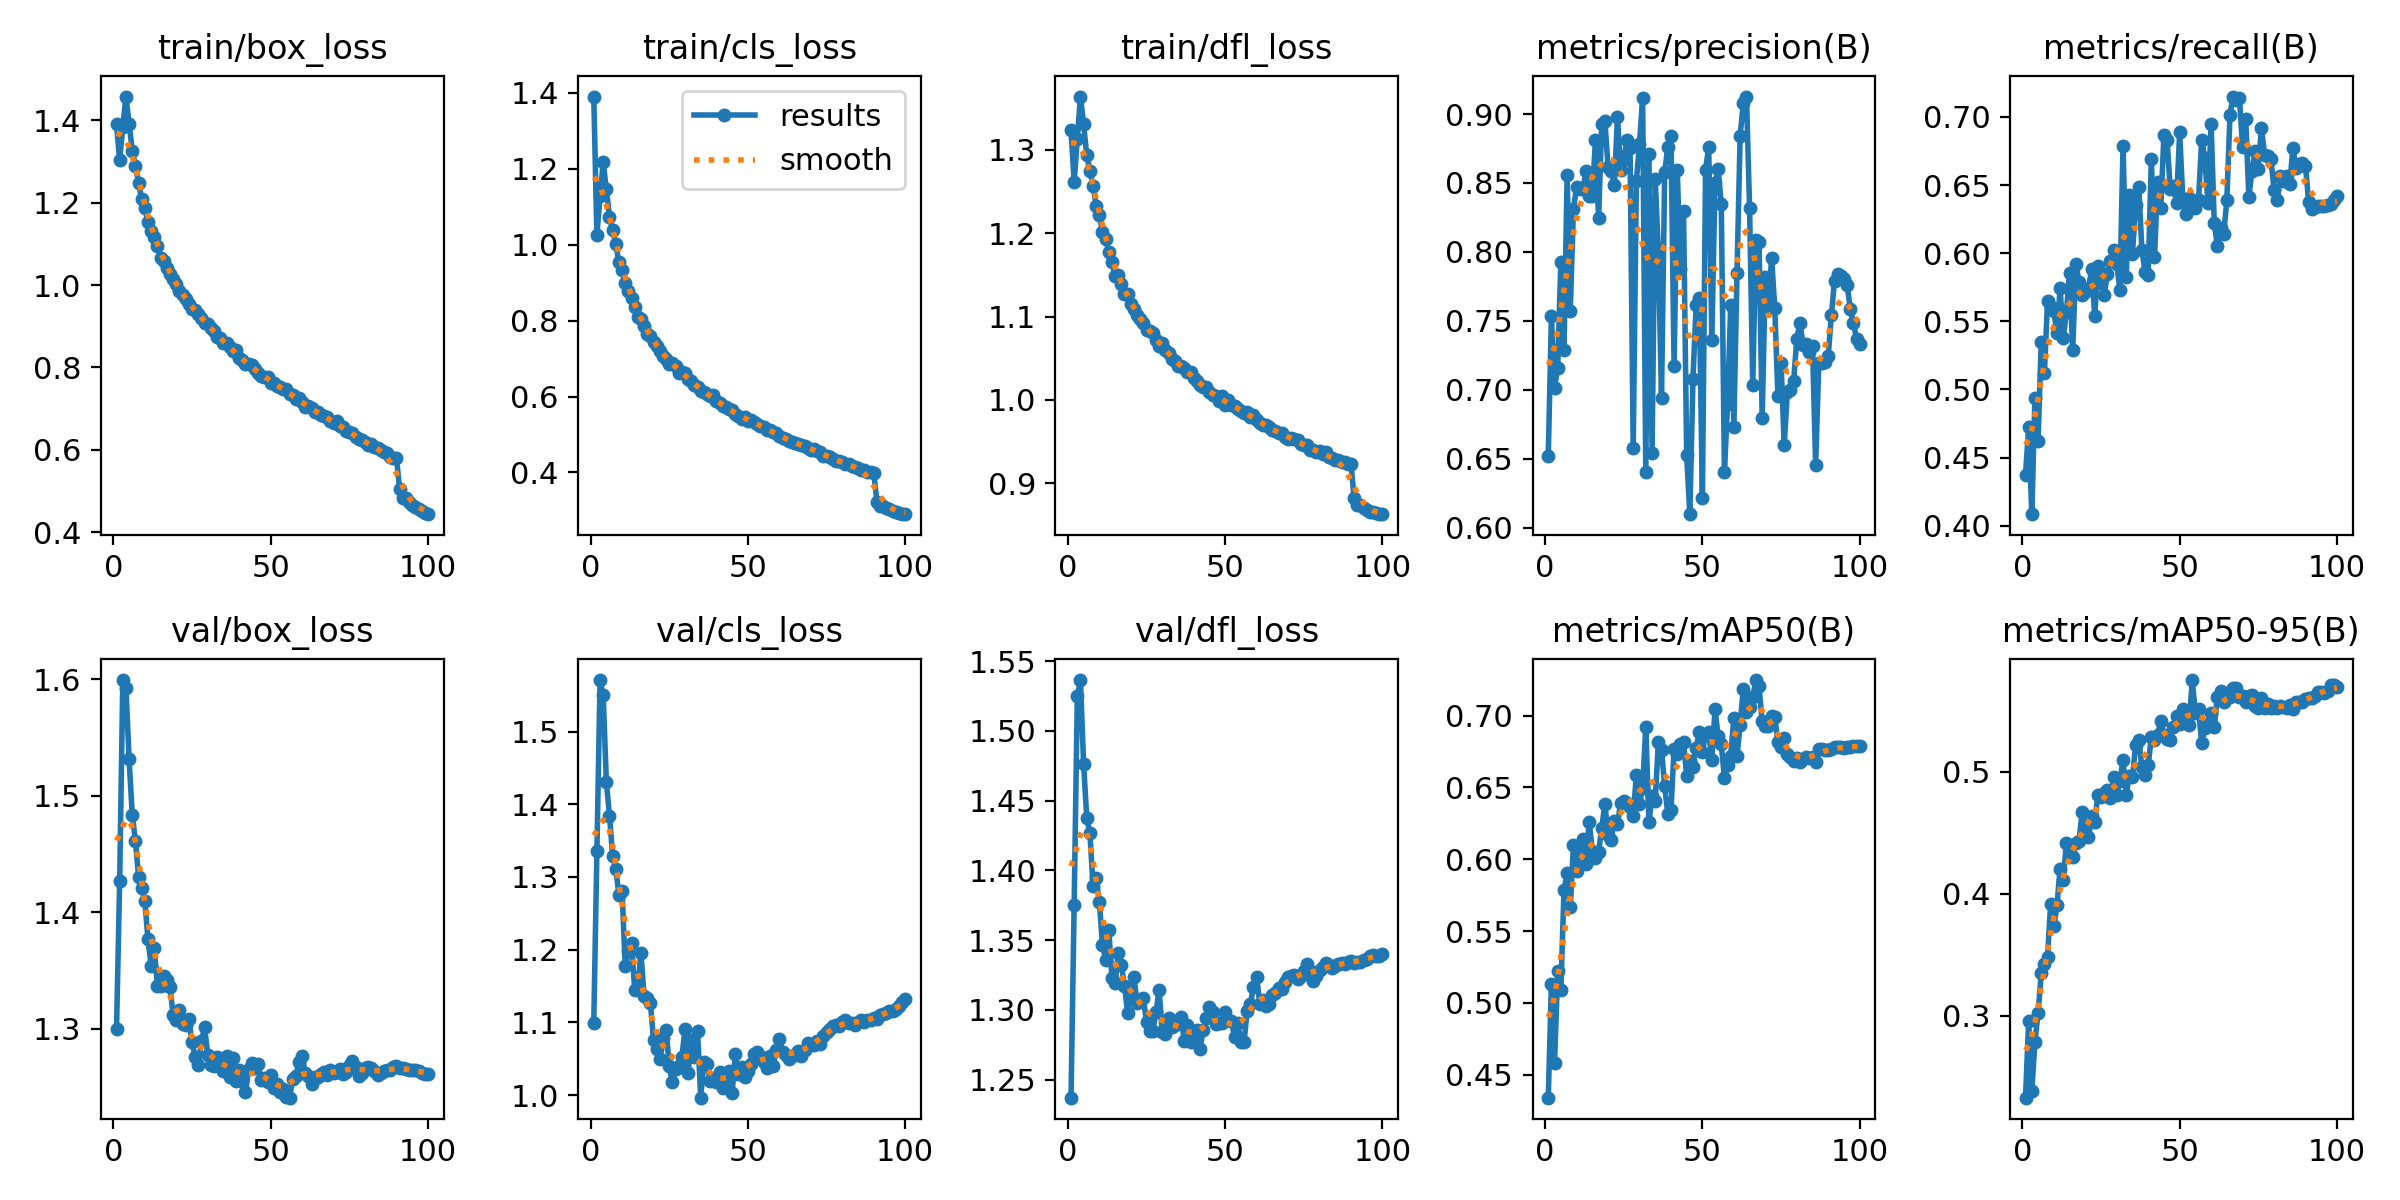

Data behind this chart, as committed beside it:
epoch, time, train/box_loss, train/cls_loss, train/dfl_loss, metrics/precision(B), metrics/recall(B), metrics/mAP50(B), metrics/mAP50-95(B), val/box_loss, val/cls_loss, val/dfl_loss, lr/pg0, lr/pg1, lr/pg2
1, 76.14, 1.391, 1.39, 1.323, 0.6519, 0.4373, 0.434, 0.2326, 1.3, 1.099, 1.237, 0.003328, 0.003328, 0.003328
2, 144.2, 1.303, 1.026, 1.262, 0.7532, 0.4722, 0.5129, 0.2955, 1.427, 1.336, 1.376, 0.006595, 0.006595, 0.006595
3, 209.9, 1.384, 1.127, 1.313, 0.7015, 0.4085, 0.4582, 0.2382, 1.599, 1.571, 1.525, 0.009797, 0.009797, 0.009797
4, 277.3, 1.458, 1.216, 1.364, 0.716, 0.4938, 0.5221, 0.2786, 1.593, 1.55, 1.536, 0.009703, 0.009703, 0.009703
5, 343, 1.392, 1.146, 1.331, 0.7925, 0.4625, 0.5089, 0.3023, 1.531, 1.431, 1.476, 0.009604, 0.009604, 0.009604
6, 408.8, 1.327, 1.073, 1.294, 0.7291, 0.5351, 0.5785, 0.3346, 1.484, 1.384, 1.438, 0.009505, 0.009505, 0.009505
7, 473.7, 1.289, 1.038, 1.274, 0.8559, 0.5117, 0.5903, 0.3426, 1.461, 1.329, 1.427, 0.009406, 0.009406, 0.009406
8, 539.3, 1.249, 1.001, 1.257, 0.7573, 0.565, 0.5664, 0.3483, 1.431, 1.311, 1.389, 0.009307, 0.009307, 0.009307
9, 604.7, 1.208, 0.9531, 1.233, 0.8313, 0.5603, 0.6098, 0.3917, 1.42, 1.275, 1.394, 0.009208, 0.009208, 0.009208
10, 669.9, 1.186, 0.934, 1.222, 0.8469, 0.5574, 0.5919, 0.3734, 1.41, 1.281, 1.378, 0.009109, 0.009109, 0.009109
11, 735, 1.154, 0.8984, 1.201, 0.8458, 0.5413, 0.6076, 0.3904, 1.377, 1.177, 1.347, 0.00901, 0.00901, 0.00901
12, 800.5, 1.131, 0.878, 1.193, 0.8454, 0.5747, 0.6141, 0.4207, 1.354, 1.198, 1.336, 0.008911, 0.008911, 0.008911
13, 867.8, 1.116, 0.8585, 1.178, 0.8589, 0.5377, 0.5968, 0.4114, 1.369, 1.209, 1.358, 0.008812, 0.008812, 0.008812
14, 933, 1.096, 0.8349, 1.166, 0.8404, 0.5568, 0.626, 0.4418, 1.337, 1.145, 1.323, 0.008713, 0.008713, 0.008713
15, 998.1, 1.067, 0.8094, 1.149, 0.8407, 0.5858, 0.606, 0.4331, 1.336, 1.149, 1.319, 0.008614, 0.008614, 0.008614
16, 1063, 1.059, 0.8047, 1.149, 0.8809, 0.5289, 0.6006, 0.4303, 1.345, 1.196, 1.341, 0.008515, 0.008515, 0.008515
17, 1128, 1.043, 0.7845, 1.139, 0.8246, 0.5924, 0.6052, 0.4416, 1.341, 1.136, 1.332, 0.008416, 0.008416, 0.008416
18, 1193, 1.026, 0.7645, 1.127, 0.8931, 0.579, 0.6219, 0.4431, 1.336, 1.133, 1.317, 0.008317, 0.008317, 0.008317
19, 1259, 1.015, 0.7597, 1.127, 0.8946, 0.5694, 0.6385, 0.4669, 1.311, 1.127, 1.298, 0.008218, 0.008218, 0.008218
20, 1325, 1.002, 0.7423, 1.115, 0.8617, 0.5717, 0.6168, 0.4534, 1.307, 1.076, 1.312, 0.008119, 0.008119, 0.008119
21, 1389, 0.9846, 0.7338, 1.109, 0.859, 0.5738, 0.6137, 0.4467, 1.316, 1.064, 1.324, 0.00802, 0.00802, 0.00802
22, 1453, 0.9755, 0.7202, 1.102, 0.8482, 0.5884, 0.6266, 0.4642, 1.304, 1.05, 1.305, 0.007921, 0.007921, 0.007921
23, 1518, 0.9657, 0.7062, 1.097, 0.898, 0.5541, 0.6244, 0.4592, 1.303, 1.078, 1.307, 0.007822, 0.007822, 0.007822
24, 1584, 0.9529, 0.6999, 1.092, 0.8595, 0.5903, 0.6391, 0.4807, 1.308, 1.09, 1.308, 0.007723, 0.007723, 0.007723
25, 1648, 0.9422, 0.6868, 1.084, 0.8673, 0.5781, 0.6405, 0.4793, 1.288, 1.04, 1.292, 0.007624, 0.007624, 0.007624
26, 1713, 0.9397, 0.6886, 1.082, 0.8809, 0.5696, 0.639, 0.4824, 1.276, 1.017, 1.285, 0.007525, 0.007525, 0.007525
27, 1778, 0.9305, 0.6815, 1.08, 0.8753, 0.585, 0.636, 0.4852, 1.269, 1.036, 1.285, 0.007426, 0.007426, 0.007426
28, 1843, 0.9206, 0.6629, 1.071, 0.6575, 0.5941, 0.6298, 0.4789, 1.29, 1.04, 1.298, 0.007327, 0.007327, 0.007327
29, 1908, 0.9089, 0.6637, 1.065, 0.8511, 0.6027, 0.6587, 0.4955, 1.301, 1.052, 1.314, 0.007228, 0.007228, 0.007228
30, 1973, 0.9066, 0.6608, 1.069, 0.8784, 0.5922, 0.6387, 0.4814, 1.278, 1.09, 1.284, 0.007129, 0.007129, 0.007129
31, 2037, 0.8947, 0.6473, 1.06, 0.9114, 0.573, 0.6496, 0.4926, 1.269, 1.031, 1.283, 0.00703, 0.00703, 0.00703
32, 2102, 0.8878, 0.6397, 1.057, 0.6404, 0.6789, 0.6923, 0.5095, 1.268, 1.075, 1.294, 0.006931, 0.006931, 0.006931
33, 2167, 0.8739, 0.6302, 1.049, 0.8711, 0.5829, 0.6258, 0.4811, 1.276, 1.053, 1.288, 0.006832, 0.006832, 0.006832
34, 2233, 0.8703, 0.6246, 1.046, 0.6543, 0.6424, 0.6443, 0.4968, 1.272, 1.088, 1.289, 0.006733, 0.006733, 0.006733
35, 2298, 0.8595, 0.6147, 1.04, 0.8527, 0.5995, 0.6406, 0.4957, 1.263, 0.9964, 1.292, 0.006634, 0.006634, 0.006634
36, 2363, 0.8584, 0.612, 1.041, 0.8001, 0.6353, 0.682, 0.5219, 1.276, 1.046, 1.295, 0.006535, 0.006535, 0.006535
37, 2430, 0.8489, 0.6066, 1.038, 0.6938, 0.6487, 0.6763, 0.5262, 1.259, 1.043, 1.278, 0.006436, 0.006436, 0.006436
38, 2495, 0.8409, 0.6005, 1.034, 0.8576, 0.6024, 0.651, 0.504, 1.275, 1.019, 1.289, 0.006337, 0.006337, 0.006337
39, 2561, 0.8414, 0.6028, 1.034, 0.8761, 0.5862, 0.6313, 0.4978, 1.255, 1.024, 1.277, 0.006238, 0.006238, 0.006238
40, 2626, 0.8217, 0.587, 1.026, 0.8842, 0.5843, 0.6342, 0.5053, 1.265, 1.017, 1.278, 0.006139, 0.006139, 0.006139
41, 2691, 0.8176, 0.5824, 1.023, 0.7168, 0.6693, 0.6769, 0.529, 1.255, 1.032, 1.286, 0.00604, 0.00604, 0.00604
42, 2757, 0.8085, 0.5743, 1.018, 0.8597, 0.5968, 0.6731, 0.5264, 1.245, 1.01, 1.272, 0.005941, 0.005941, 0.005941
43, 2822, 0.8075, 0.5731, 1.015, 0.7873, 0.6525, 0.6805, 0.5304, 1.266, 1.012, 1.286, 0.005842, 0.005842, 0.005842
44, 2888, 0.8053, 0.567, 1.015, 0.8295, 0.6329, 0.6813, 0.5416, 1.271, 1.033, 1.294, 0.005743, 0.005743, 0.005743
45, 2954, 0.7964, 0.5634, 1.01, 0.6526, 0.6868, 0.658, 0.5304, 1.267, 1.003, 1.302, 0.005644, 0.005644, 0.005644
46, 3020, 0.7859, 0.5551, 1.006, 0.6097, 0.6833, 0.6682, 0.5269, 1.27, 1.057, 1.299, 0.005545, 0.005545, 0.005545
47, 3086, 0.7801, 0.5494, 1.005, 0.708, 0.6472, 0.6643, 0.5263, 1.256, 1.028, 1.29, 0.005446, 0.005446, 0.005446
48, 3151, 0.7757, 0.5416, 0.999, 0.7612, 0.6492, 0.6776, 0.5368, 1.258, 1.039, 1.291, 0.005347, 0.005347, 0.005347
49, 3217, 0.7772, 0.5457, 1.005, 0.7669, 0.6369, 0.6885, 0.546, 1.254, 1.024, 1.29, 0.005248, 0.005248, 0.005248
50, 3283, 0.7629, 0.535, 0.9936, 0.6214, 0.6888, 0.6747, 0.5395, 1.261, 1.033, 1.298, 0.005149, 0.005149, 0.005149
51, 3349, 0.7625, 0.5386, 0.9995, 0.8594, 0.6398, 0.6869, 0.5518, 1.249, 1.042, 1.293, 0.00505, 0.00505, 0.00505
52, 3415, 0.7541, 0.5321, 0.9938, 0.8763, 0.6286, 0.6884, 0.5429, 1.252, 1.056, 1.292, 0.004951, 0.004951, 0.004951
53, 3481, 0.752, 0.5264, 0.9923, 0.7363, 0.6403, 0.6689, 0.5381, 1.246, 1.059, 1.28, 0.004852, 0.004852, 0.004852
54, 3546, 0.7488, 0.5223, 0.9886, 0.8503, 0.6391, 0.7043, 0.5754, 1.249, 1.053, 1.29, 0.004753, 0.004753, 0.004753
55, 3612, 0.7466, 0.5207, 0.9874, 0.8598, 0.6331, 0.6858, 0.5481, 1.241, 1.045, 1.277, 0.004654, 0.004654, 0.004654
56, 3678, 0.736, 0.5127, 0.9845, 0.8346, 0.639, 0.6799, 0.5517, 1.241, 1.037, 1.277, 0.004555, 0.004555, 0.004555
57, 3744, 0.7319, 0.5109, 0.9859, 0.6404, 0.683, 0.6565, 0.5233, 1.257, 1.053, 1.3, 0.004456, 0.004456, 0.004456
58, 3810, 0.7233, 0.5067, 0.979, 0.6898, 0.6697, 0.6654, 0.5357, 1.259, 1.04, 1.304, 0.004357, 0.004357, 0.004357
59, 3875, 0.7247, 0.5051, 0.982, 0.7614, 0.6366, 0.6722, 0.539, 1.271, 1.062, 1.316, 0.004258, 0.004258, 0.004258
60, 3939, 0.7154, 0.4961, 0.9755, 0.673, 0.6947, 0.6985, 0.5481, 1.277, 1.077, 1.324, 0.004159, 0.004159, 0.004159
... 40 more rows
